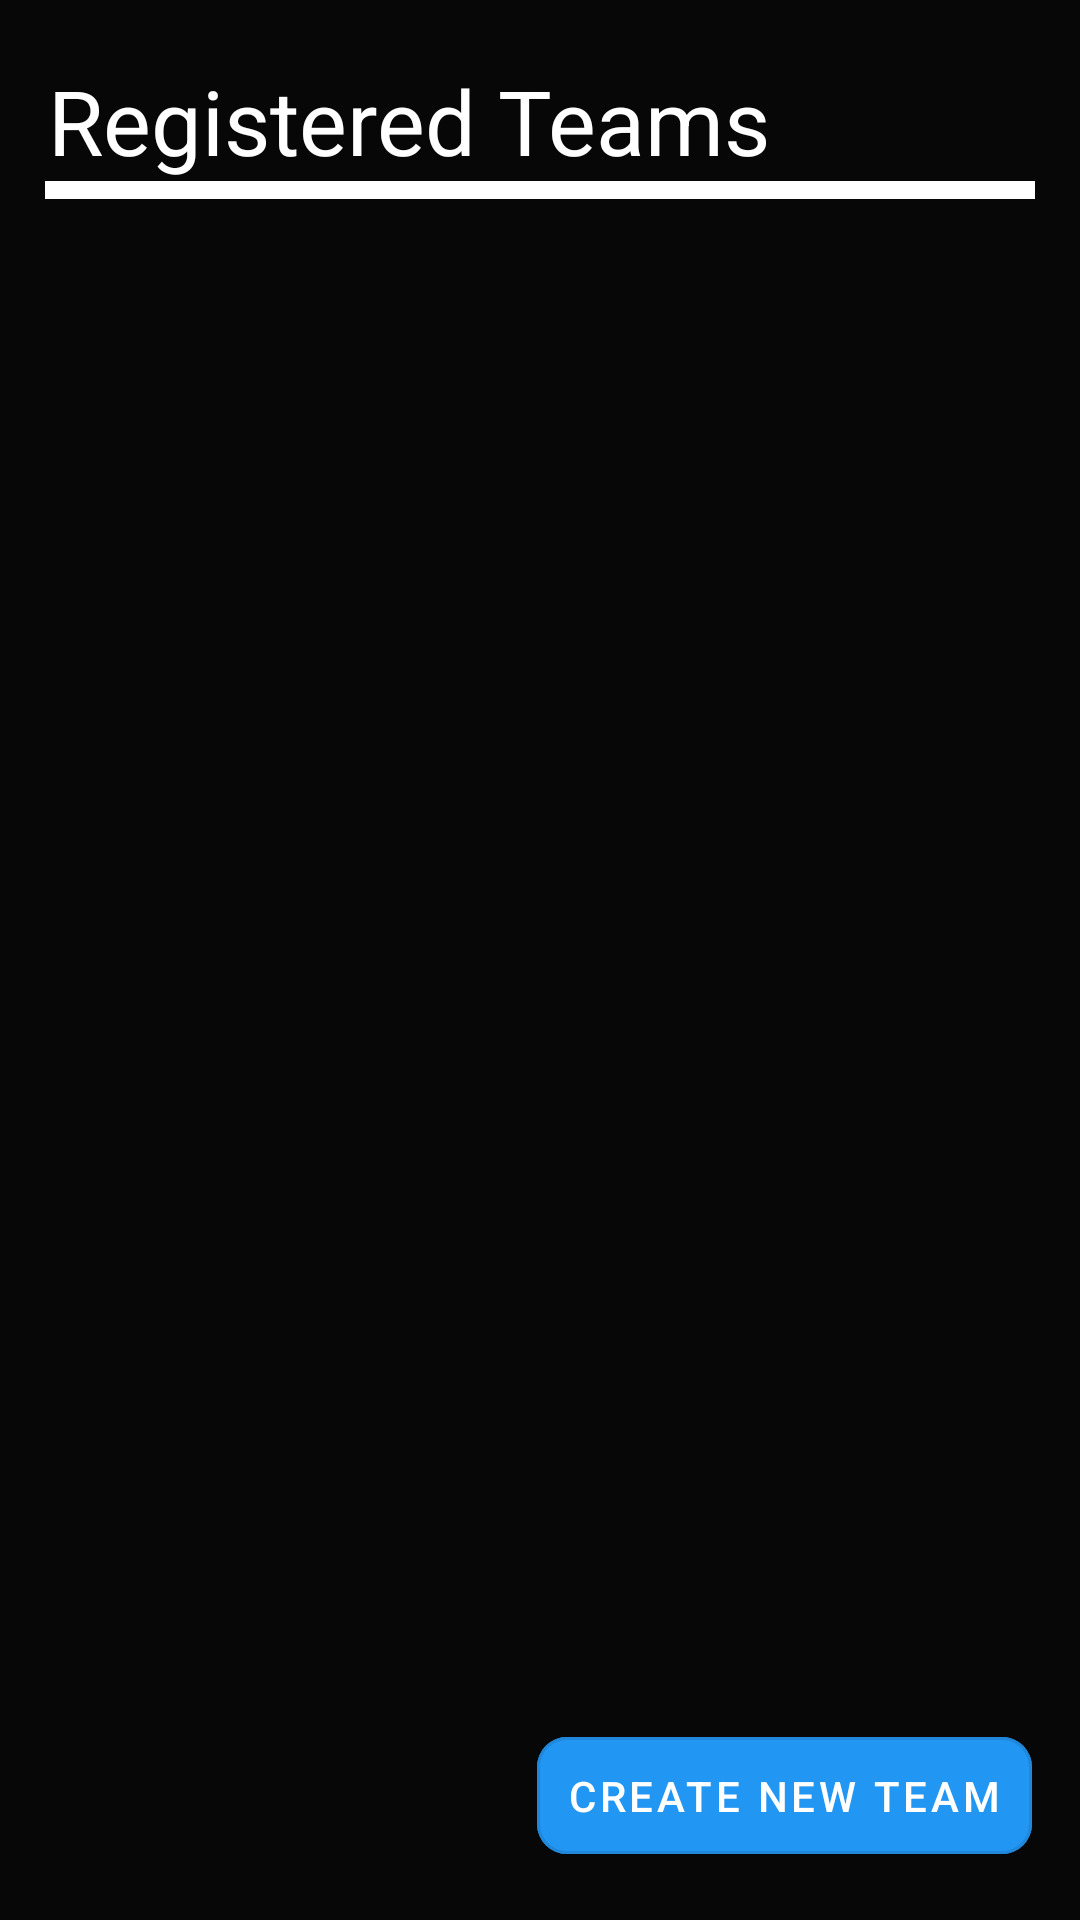

Android layout source for this screen:
<!-- AndroidManifest.xml: application theme Theme.FootyFlick -->
<!-- res/layout/team_homepage.xml -->
<FrameLayout xmlns:android="http://schemas.android.com/apk/res/android"
    android:id="@+id/single_homepage"
    android:layout_width="match_parent"
    android:layout_height="match_parent"
    xmlns:app="http://schemas.android.com/apk/res-auto">


    <ScrollView
        android:id="@+id/scrollView"
        android:layout_width="match_parent"
        android:layout_height="match_parent"
        android:fillViewport="true"
        android:layout_marginBottom="90dp"
        android:paddingTop="20dp">




        <LinearLayout
            android:id="@+id/registeredTeamsContainer"
            android:layout_width="match_parent"
            android:layout_height="wrap_content"
            android:orientation="vertical"
            android:layout_marginBottom="25dp">


            <TextView
                android:layout_width="wrap_content"
                android:layout_height="wrap_content"
                android:text="Registered Teams"
                android:textSize="30sp"
                android:textColor="@color/white"
                android:layout_marginHorizontal="16dp" />


            <LinearLayout
                android:layout_width="match_parent"
                android:layout_height="6dp"
                android:background="@color/white"
                android:layout_marginHorizontal="15dp"
                android:layout_marginBottom="20dp"/>



        </LinearLayout>

    </ScrollView>

    
    <LinearLayout
        android:id="@+id/floatingButtonLayout"
        android:layout_width="match_parent"
        android:layout_height="wrap_content"
        android:layout_gravity="bottom"
        android:orientation="horizontal"
        android:gravity="end"
        android:padding="16dp" >

        <com.google.android.material.button.MaterialButton
            android:id="@+id/createNewTeamButton"
            android:layout_width="wrap_content"
            android:layout_height="wrap_content"
            android:text="Create new Team"
            android:layout_gravity="center"
            android:padding="10dp"
            android:layout_marginLeft="10dp"
            app:cornerRadius="10dp"
            android:backgroundTint="@color/blue"
            android:textColor="@color/white"
            style="@style/Widget.MaterialComponents.Button.OutlinedButton"/>
    </LinearLayout>

</FrameLayout>
<!-- resources referenced by this layout -->
<resources>
  <color name="blue">#2196F3</color>
  <color name="white">#FFFFFFFF</color>
  <style name="Theme.FootyFlick" parent="Base.Theme.FootyFlick" />
  <style name="Base.Theme.FootyFlick" parent="Theme.Material3.DayNight.NoActionBar">
          
          
          <item name="android:windowBackground">#070707</item>
      </style>
</resources>
